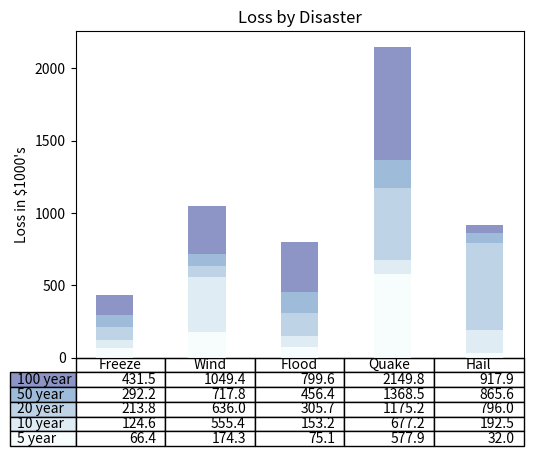

Here is the Python script that generated this plot:
%matplotlib inline

import numpy as np
import matplotlib.pyplot as plt


data = [[ 66386, 174296,  75131, 577908,  32015],
        [ 58230, 381139,  78045,  99308, 160454],
        [ 89135,  80552, 152558, 497981, 603535],
        [ 78415,  81858, 150656, 193263,  69638],
        [139361, 331509, 343164, 781380,  52269]]

columns = ('Freeze', 'Wind', 'Flood', 'Quake', 'Hail')
rows = ['%d year' % x for x in (100, 50, 20, 10, 5)]

values = np.arange(0, 2500, 500)
value_increment = 1000

# Get some pastel shades for the colors
colors = plt.cm.BuPu(np.linspace(0, 0.5, len(rows)))
n_rows = len(data)

index = np.arange(len(columns)) + 0.3
bar_width = 0.4

# Initialize the vertical-offset for the stacked bar chart.
y_offset = np.array([0.0] * len(columns))

# Plot bars and create text labels for the table
cell_text = []
for row in range(n_rows):
    plt.bar(index, data[row], bar_width, bottom=y_offset, color=colors[row])
    y_offset = y_offset + data[row]
    cell_text.append(['%1.1f' % (x / 1000.0) for x in y_offset])
# Reverse colors and text labels to display the last value at the top.
colors = colors[::-1]
cell_text.reverse()

# Add a table at the bottom of the axes
the_table = plt.table(cellText=cell_text,
                      rowLabels=rows,
                      rowColours=colors,
                      colLabels=columns,
                      loc='bottom')

# Adjust layout to make room for the table:
plt.subplots_adjust(left=0.2, bottom=0.2)

plt.ylabel("Loss in ${0}'s".format(value_increment))
plt.yticks(values * value_increment, ['%d' % val for val in values])
plt.xticks([])
plt.title('Loss by Disaster')

plt.show()